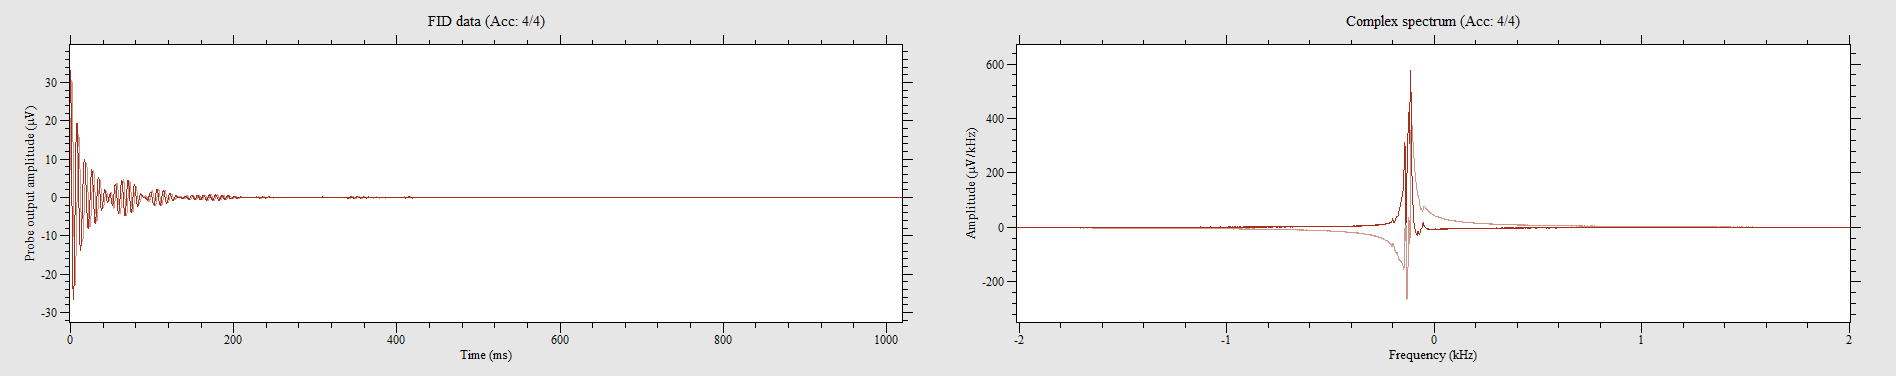

Values plotted in this chart, from the file beside it:
33.0578, -0.322427, 32.1783, 6.66006, 29.6349, 13.0209, 26.6867, 18.7266, 22.0953, 23.8364, 16.8023, 27.77, 10.5189, 30.7235, 3.90782, 32.0777, -2.81415, 32.0158, -9.33234, 30.708, -15.5823, 27.9196, -20.9268, 23.9035
-0.7738, -33.14, 5.956, -32.34, 11.99, -30.09, 17.31, -27.65, 22.39, -23.4, 26.62, -18.72, 29.63, -13.08, 31.54, -6.941, 32.25, -0.7326, 31.59, 5.603, 29.71, 11.76, 26.78, 17.33
-33.09, 1.119, -32.46, -4.805, -30.61, -10.41, -28.75, -15.55, -25.27, -20.36, -21.31, -24.49, -16.61, -27.86, -11.33, -30.3, -5.734, -31.73, -0.02579, -32.19, 5.737, -31.55, 11.31, -29.83
1.197, 33.18, -4.54, 32.6, -9.817, 30.76, -14.95, 29.23, -19.56, 25.99, -23.6, 22.23, -27, 17.92, -29.59, 12.93, -31.39, 7.661, -32.13, 2.156, -31.82, -3.446, -30.6, -8.796
